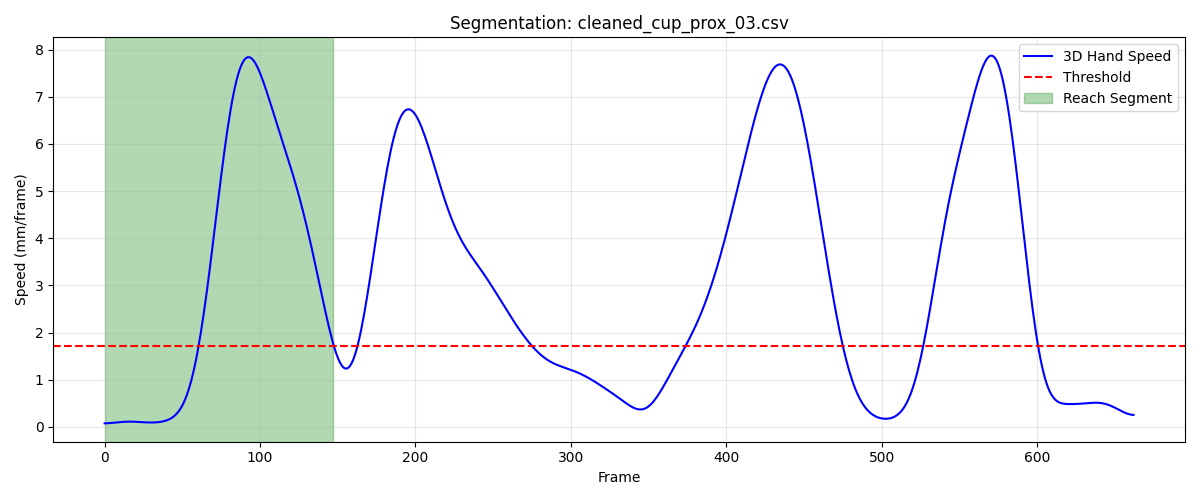

Values plotted in this chart, from the file beside it:
frame, sub_frame, shoulderr_x, shoulderr_y, shoulderr_z, humr1_x, humr1_y, humr1_z, humr2_x, humr2_y, humr2_z, humr3_x, humr3_y, humr3_z, humr4_x, humr4_y, humr4_z, humr5_x, humr5_y, humr5_z, humr6_x, humr6_y, humr6_z, humr7_x
1, 0, 202.9, -607.2, 730.4, 256.8, -579.7, 581, 263.8, -578.6, 508.6, 260.7, -632.1, 581.3, 213, -537.7, 557.7, 265.2, -640.3, 522.9, 223.7, -551.4, 503.5, 226.1
2, 0, 202.9, -607, 730.4, 256.8, -579.6, 580.9, 263.8, -578.6, 508.5, 260.7, -632, 581.3, 213, -537.6, 557.6, 265.2, -640.3, 522.9, 223.7, -551.3, 503.4, 226.1
3, 0, 202.9, -606.9, 730.3, 256.8, -579.6, 580.9, 263.8, -578.6, 508.5, 260.6, -632, 581.2, 213, -537.6, 557.6, 265.2, -640.2, 522.9, 223.7, -551.3, 503.4, 226
4, 0, 202.9, -606.8, 730.3, 256.7, -579.5, 580.8, 263.8, -578.5, 508.5, 260.6, -631.9, 581.2, 213, -537.5, 557.5, 265.1, -640.2, 522.8, 223.7, -551.3, 503.3, 226
5, 0, 202.9, -606.8, 730.3, 256.7, -579.5, 580.8, 263.7, -578.5, 508.4, 260.6, -631.9, 581.2, 213, -537.5, 557.5, 265.1, -640.2, 522.8, 223.7, -551.2, 503.3, 225.9
6, 0, 202.9, -606.7, 730.3, 256.7, -579.4, 580.8, 263.7, -578.5, 508.4, 260.6, -631.9, 581.2, 213, -537.4, 557.5, 265.1, -640.1, 522.8, 223.6, -551.2, 503.3, 225.9
7, 0, 202.9, -606.6, 730.3, 256.7, -579.4, 580.7, 263.7, -578.5, 508.4, 260.6, -631.8, 581.2, 213, -537.3, 557.4, 265, -640.1, 522.8, 223.6, -551.2, 503.3, 225.8
8, 0, 202.9, -606.5, 730.4, 256.7, -579.4, 580.7, 263.7, -578.4, 508.4, 260.5, -631.8, 581.2, 213, -537.3, 557.4, 265, -640.1, 522.8, 223.6, -551.1, 503.3, 225.7
9, 0, 202.9, -606.5, 730.4, 256.7, -579.3, 580.7, 263.6, -578.4, 508.4, 260.5, -631.8, 581.2, 213, -537.2, 557.4, 264.9, -640.1, 522.8, 223.6, -551.1, 503.3, 225.6
10, 0, 202.9, -606.4, 730.4, 256.7, -579.3, 580.7, 263.6, -578.4, 508.4, 260.5, -631.7, 581.2, 213, -537.2, 557.4, 264.9, -640.1, 522.9, 223.6, -551.1, 503.3, 225.6
11, 0, 202.9, -606.4, 730.4, 256.7, -579.3, 580.8, 263.6, -578.4, 508.4, 260.5, -631.7, 581.3, 213, -537.2, 557.5, 264.8, -640.1, 522.9, 223.6, -551.1, 503.3, 225.5
12, 0, 202.9, -606.4, 730.5, 256.7, -579.3, 580.8, 263.5, -578.5, 508.4, 260.4, -631.7, 581.3, 213, -537.2, 557.5, 264.8, -640.1, 522.9, 223.5, -551.1, 503.3, 225.4
13, 0, 202.9, -606.3, 730.5, 256.7, -579.3, 580.8, 263.5, -578.5, 508.4, 260.4, -631.7, 581.3, 213, -537.2, 557.5, 264.7, -640.1, 522.9, 223.5, -551.1, 503.3, 225.3
14, 0, 202.9, -606.3, 730.5, 256.7, -579.3, 580.8, 263.5, -578.5, 508.4, 260.4, -631.8, 581.3, 213.1, -537.2, 557.5, 264.7, -640.2, 522.9, 223.5, -551.1, 503.3, 225.3
15, 0, 202.9, -606.3, 730.5, 256.7, -579.4, 580.8, 263.5, -578.5, 508.5, 260.4, -631.8, 581.4, 213.1, -537.2, 557.6, 264.7, -640.2, 523, 223.5, -551.1, 503.4, 225.2
16, 0, 202.9, -606.3, 730.6, 256.7, -579.4, 580.8, 263.5, -578.6, 508.5, 260.4, -631.8, 581.4, 213.1, -537.2, 557.6, 264.6, -640.2, 523, 223.5, -551.1, 503.4, 225.2
17, 0, 202.9, -606.3, 730.6, 256.7, -579.5, 580.9, 263.5, -578.6, 508.5, 260.4, -631.9, 581.4, 213.1, -537.2, 557.6, 264.6, -640.3, 523, 223.6, -551.1, 503.4, 225.1
18, 0, 202.9, -606.3, 730.6, 256.7, -579.5, 580.9, 263.5, -578.7, 508.5, 260.3, -631.9, 581.4, 213.2, -537.2, 557.6, 264.6, -640.3, 523, 223.6, -551.1, 503.4, 225.1
19, 0, 202.9, -606.3, 730.6, 256.7, -579.5, 580.9, 263.5, -578.7, 508.5, 260.3, -631.9, 581.4, 213.2, -537.2, 557.6, 264.5, -640.3, 523, 223.6, -551.1, 503.4, 225.1
20, 0, 202.9, -606.3, 730.6, 256.7, -579.5, 580.9, 263.5, -578.7, 508.5, 260.3, -631.9, 581.4, 213.2, -537.2, 557.6, 264.5, -640.3, 523, 223.6, -551.1, 503.4, 225.1
21, 0, 202.9, -606.3, 730.6, 256.7, -579.5, 580.9, 263.5, -578.7, 508.5, 260.3, -631.9, 581.4, 213.2, -537.1, 557.6, 264.5, -640.3, 523, 223.6, -551.1, 503.4, 225
22, 0, 202.9, -606.2, 730.6, 256.7, -579.5, 580.8, 263.5, -578.7, 508.5, 260.3, -631.9, 581.4, 213.2, -537.1, 557.6, 264.5, -640.3, 523, 223.6, -551.1, 503.4, 225
23, 0, 202.9, -606.2, 730.6, 256.7, -579.5, 580.8, 263.5, -578.6, 508.4, 260.3, -631.9, 581.4, 213.2, -537.1, 557.6, 264.5, -640.3, 522.9, 223.6, -551.1, 503.4, 225
24, 0, 202.9, -606.2, 730.7, 256.7, -579.4, 580.8, 263.4, -578.6, 508.4, 260.3, -631.9, 581.4, 213.2, -537.1, 557.6, 264.5, -640.3, 522.9, 223.6, -551, 503.4, 225
25, 0, 202.9, -606.2, 730.7, 256.7, -579.4, 580.8, 263.4, -578.6, 508.4, 260.3, -631.8, 581.4, 213.2, -537, 557.6, 264.5, -640.2, 522.9, 223.5, -551, 503.4, 225
26, 0, 202.9, -606.2, 730.7, 256.7, -579.4, 580.8, 263.4, -578.5, 508.4, 260.3, -631.8, 581.4, 213.2, -537, 557.7, 264.5, -640.2, 522.9, 223.5, -551, 503.4, 225
27, 0, 202.9, -606.2, 730.7, 256.7, -579.3, 580.9, 263.4, -578.5, 508.5, 260.3, -631.8, 581.4, 213.2, -537, 557.7, 264.5, -640.2, 523, 223.5, -551, 503.5, 224.9
28, 0, 202.9, -606.2, 730.8, 256.7, -579.3, 580.9, 263.4, -578.5, 508.5, 260.3, -631.7, 581.4, 213.2, -537, 557.7, 264.5, -640.1, 523, 223.5, -550.9, 503.5, 224.9
29, 0, 202.9, -606.2, 730.8, 256.7, -579.3, 580.9, 263.3, -578.5, 508.5, 260.3, -631.7, 581.4, 213.2, -537, 557.8, 264.5, -640.1, 523, 223.4, -550.9, 503.5, 224.9
30, 0, 202.9, -606.2, 730.8, 256.7, -579.3, 580.9, 263.3, -578.5, 508.6, 260.3, -631.7, 581.5, 213.2, -537, 557.8, 264.4, -640.1, 523, 223.4, -550.9, 503.6, 224.9
31, 0, 202.9, -606.3, 730.9, 256.7, -579.3, 581, 263.3, -578.5, 508.6, 260.3, -631.7, 581.5, 213.1, -537, 557.8, 264.4, -640.1, 523.1, 223.4, -550.9, 503.6, 224.9
32, 0, 202.9, -606.3, 730.9, 256.7, -579.3, 581, 263.3, -578.5, 508.6, 260.3, -631.7, 581.5, 213.1, -537, 557.9, 264.4, -640.2, 523.1, 223.4, -550.9, 503.6, 224.9
33, 0, 202.8, -606.3, 730.9, 256.7, -579.3, 581, 263.3, -578.5, 508.7, 260.2, -631.8, 581.6, 213.1, -537, 557.9, 264.4, -640.2, 523.1, 223.4, -550.9, 503.7, 224.9
34, 0, 202.8, -606.3, 731, 256.7, -579.4, 581.1, 263.3, -578.6, 508.7, 260.2, -631.8, 581.6, 213.2, -537.0, 557.9, 264.3, -640.2, 523.2, 223.4, -551, 503.7, 224.9
35, 0, 202.8, -606.3, 731, 256.7, -579.4, 581.1, 263.3, -578.6, 508.7, 260.2, -631.8, 581.6, 213.2, -537, 557.9, 264.3, -640.3, 523.2, 223.5, -551.0, 503.7, 224.9
36, 0, 202.8, -606.3, 731, 256.7, -579.4, 581.1, 263.3, -578.7, 508.7, 260.2, -631.9, 581.6, 213.2, -537, 557.9, 264.3, -640.3, 523.2, 223.5, -551, 503.7, 224.9
37, 0, 202.7, -606.3, 731, 256.7, -579.5, 581.1, 263.3, -578.7, 508.7, 260.2, -631.9, 581.7, 213.2, -537.1, 557.9, 264.2, -640.4, 523.2, 223.5, -551.1, 503.7, 224.8
38, 0, 202.7, -606.2, 731, 256.6, -579.5, 581.1, 263.3, -578.7, 508.7, 260.1, -631.9, 581.7, 213.2, -537.1, 558, 264.2, -640.4, 523.2, 223.5, -551.1, 503.7, 224.8
39, 0, 202.7, -606.2, 731, 256.6, -579.5, 581.2, 263.2, -578.8, 508.8, 260.1, -631.9, 581.7, 213.2, -537.1, 558, 264.2, -640.4, 523.3, 223.5, -551.1, 503.7, 224.8
40, 0, 202.7, -606.2, 731.1, 256.6, -579.5, 581.2, 263.2, -578.8, 508.8, 260.1, -631.9, 581.7, 213.2, -537.1, 558, 264.1, -640.5, 523.3, 223.5, -551.1, 503.7, 224.7
41, 0, 202.6, -606.2, 731.1, 256.6, -579.5, 581.2, 263.2, -578.8, 508.8, 260, -631.9, 581.8, 213.2, -537.1, 558, 264.1, -640.5, 523.3, 223.5, -551.1, 503.8, 224.7
42, 0, 202.6, -606.1, 731.1, 256.6, -579.5, 581.2, 263.2, -578.8, 508.8, 260.0, -631.9, 581.8, 213.2, -537.1, 558, 264.1, -640.5, 523.4, 223.5, -551.1, 503.8, 224.6
43, 0, 202.6, -606.1, 731.2, 256.6, -579.5, 581.3, 263.2, -578.8, 508.9, 260, -631.9, 581.9, 213.2, -537, 558.1, 264, -640.5, 523.4, 223.4, -551.1, 503.9, 224.6
44, 0, 202.5, -606, 731.2, 256.6, -579.5, 581.3, 263.1, -578.9, 508.9, 259.9, -631.9, 581.9, 213.2, -537, 558.1, 264, -640.5, 523.5, 223.4, -551.1, 503.9, 224.6
45, 0, 202.5, -606, 731.3, 256.5, -579.5, 581.4, 263.1, -578.9, 509, 259.9, -631.9, 582, 213.1, -537, 558.1, 264, -640.4, 523.6, 223.4, -551.1, 504, 224.6
46, 0, 202.4, -605.9, 731.4, 256.5, -579.5, 581.5, 263.1, -578.9, 509.1, 259.9, -631.9, 582.1, 213.1, -537, 558.2, 263.9, -640.5, 523.6, 223.4, -551.1, 504, 224.6
47, 0, 202.4, -605.9, 731.4, 256.5, -579.5, 581.6, 263.1, -578.9, 509.1, 259.8, -631.9, 582.2, 213.1, -537.0, 558.3, 263.9, -640.5, 523.7, 223.4, -551.1, 504.1, 224.6
48, 0, 202.3, -605.8, 731.5, 256.4, -579.5, 581.6, 263.1, -578.9, 509.2, 259.8, -631.9, 582.3, 213.1, -537, 558.3, 263.9, -640.5, 523.8, 223.4, -551.1, 504.2, 224.6
49, 0, 202.3, -605.8, 731.6, 256.4, -579.5, 581.7, 263.1, -578.9, 509.3, 259.7, -631.9, 582.4, 213.1, -537, 558.4, 263.9, -640.5, 523.9, 223.4, -551.1, 504.2, 224.6
50, 0, 202.2, -605.7, 731.6, 256.4, -579.5, 581.8, 263.1, -578.9, 509.4, 259.7, -631.9, 582.5, 213.1, -537, 558.4, 263.8, -640.5, 524, 223.4, -551.2, 504.3, 224.6
51, 0, 202.1, -605.6, 731.7, 256.4, -579.5, 581.9, 263, -579, 509.4, 259.6, -631.9, 582.5, 213.1, -537, 558.5, 263.8, -640.6, 524.1, 223.4, -551.2, 504.3, 224.6
52, 0, 202.1, -605.6, 731.8, 256.3, -579.5, 581.9, 263, -579, 509.5, 259.6, -631.9, 582.6, 213, -537, 558.5, 263.7, -640.6, 524.2, 223.4, -551.2, 504.4, 224.6
53, 0, 202, -605.6, 731.8, 256.3, -579.5, 582, 263, -579.1, 509.6, 259.5, -631.9, 582.7, 213, -537, 558.5, 263.7, -640.6, 524.3, 223.4, -551.3, 504.4, 224.6
54, 0, 201.9, -605.6, 731.9, 256.2, -579.5, 582, 262.9, -579.1, 509.6, 259.5, -631.9, 582.8, 213, -537.1, 558.6, 263.6, -640.7, 524.4, 223.3, -551.3, 504.5, 224.6
55, 0, 201.8, -605.6, 731.9, 256.2, -579.6, 582.1, 262.9, -579.1, 509.7, 259.4, -632, 582.8, 212.9, -537.1, 558.6, 263.5, -640.7, 524.4, 223.3, -551.3, 504.5, 224.6
56, 0, 201.8, -605.6, 731.9, 256.1, -579.6, 582.1, 262.8, -579.2, 509.7, 259.4, -632, 582.9, 212.9, -537.1, 558.6, 263.5, -640.8, 524.5, 223.2, -551.4, 504.5, 224.5
57, 0, 201.7, -605.7, 731.9, 256.1, -579.6, 582.2, 262.7, -579.2, 509.7, 259.3, -632, 582.9, 212.8, -537.1, 558.6, 263.4, -640.8, 524.6, 223.1, -551.4, 504.5, 224.4
58, 0, 201.6, -605.7, 731.9, 256, -579.6, 582.2, 262.7, -579.2, 509.7, 259.2, -632, 583, 212.7, -537.2, 558.6, 263.3, -640.8, 524.6, 223, -551.5, 504.5, 224.3
59, 0, 201.5, -605.8, 731.9, 255.9, -579.6, 582.2, 262.5, -579.3, 509.8, 259.2, -632, 583, 212.6, -537.2, 558.6, 263.2, -640.8, 524.7, 222.9, -551.5, 504.6, 224.2
60, 0, 201.4, -605.8, 731.8, 255.7, -579.6, 582.3, 262.4, -579.3, 509.8, 259.1, -632, 583.1, 212.4, -537.2, 558.7, 263.1, -640.9, 524.8, 222.7, -551.6, 504.6, 224.1
... 88 more rows
